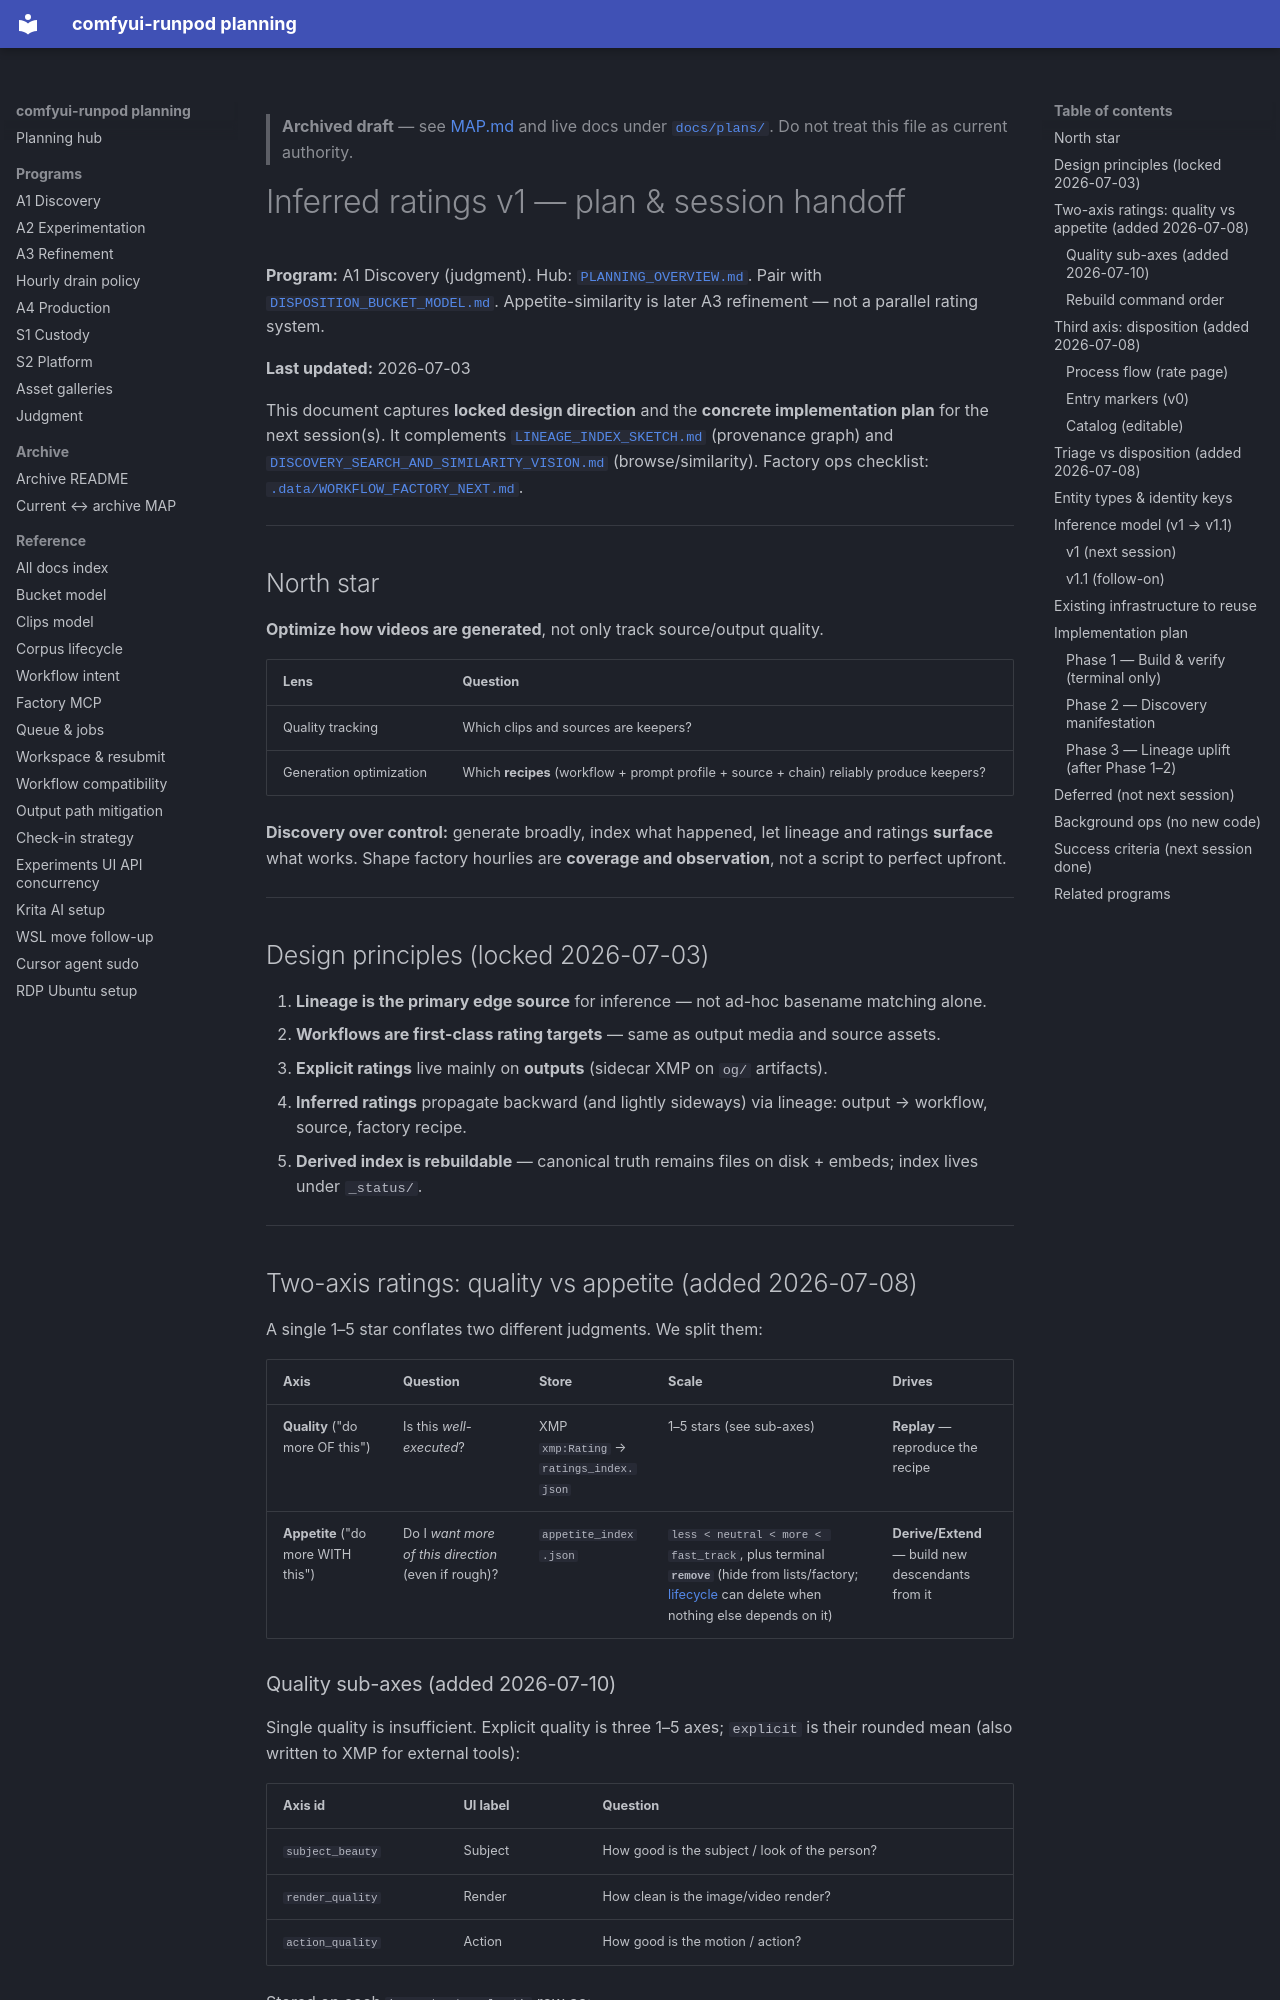

repository: schibb-dev/comfyui-runpod · page: plans/archive/RATINGS_V1_PLAN/index.html · generator: mkdocs

> **Archived draft** — see [MAP.md](MAP.md) and live docs under [`docs/plans/`](../). Do not treat this file as current authority.

# Inferred ratings v1 — plan & session handoff

**Program:** A1 Discovery (judgment). Hub:
[`PLANNING_OVERVIEW.md`](./PLANNING_OVERVIEW.md). Pair with
[`DISPOSITION_BUCKET_MODEL.md`](./DISPOSITION_BUCKET_MODEL.md). Appetite-similarity
is later A3 refinement — not a parallel rating system.

**Last updated:** 2026-07-03

This document captures **locked design direction** and the **concrete implementation plan** for the next session(s). It complements [`LINEAGE_INDEX_SKETCH.md`](./LINEAGE_INDEX_SKETCH.md) (provenance graph) and [`DISCOVERY_SEARCH_AND_SIMILARITY_VISION.md`](./DISCOVERY_SEARCH_AND_SIMILARITY_VISION.md) (browse/similarity). Factory ops checklist: [`.data/WORKFLOW_FACTORY_NEXT.md`](../.data/WORKFLOW_FACTORY_NEXT.md).

---

## North star

**Optimize how videos are generated**, not only track source/output quality.

| Lens | Question |
|------|----------|
| Quality tracking | Which clips and sources are keepers? |
| Generation optimization | Which **recipes** (workflow + prompt profile + source + chain) reliably produce keepers? |

**Discovery over control:** generate broadly, index what happened, let lineage and ratings **surface** what works. Shape factory hourlies are **coverage and observation**, not a script to perfect upfront.

---

## Design principles (locked 2026-07-03)

1. **Lineage is the primary edge source** for inference — not ad-hoc basename matching alone.
2. **Workflows are first-class rating targets** — same as output media and source assets.
3. **Explicit ratings** live mainly on **outputs** (sidecar XMP on `og/` artifacts).
4. **Inferred ratings** propagate backward (and lightly sideways) via lineage: output → workflow, source, factory recipe.
5. **Derived index is rebuildable** — canonical truth remains files on disk + embeds; index lives under `_status/`.

---

## Two-axis ratings: quality vs appetite (added 2026-07-08)

A single 1–5 star conflates two different judgments. We split them:

| Axis | Question | Store | Scale | Drives |
|------|----------|-------|-------|--------|
| **Quality** ("do more OF this") | Is this *well-executed*? | XMP `xmp:Rating` → `ratings_index.json` | 1–5 stars (see sub-axes) | **Replay** — reproduce the recipe |
| **Appetite** ("do more WITH this") | Do I *want more of this direction* (even if rough)? | `appetite_index.json` | `less < neutral < more < fast_track`, plus terminal **`remove`** (hide from lists/factory; [lifecycle](./APPETITE_REMOVE_LIFECYCLE.md) can delete when nothing else depends on it) | **Derive/Extend** — build new descendants from it |
